Run: headless pygame with SDL's dummy video driver; simulated clock (each Clock.tick advances the game by its frame time, no real sleeping); random seed 0; keys injected as events and as key.get_pressed() state; no mouse input.
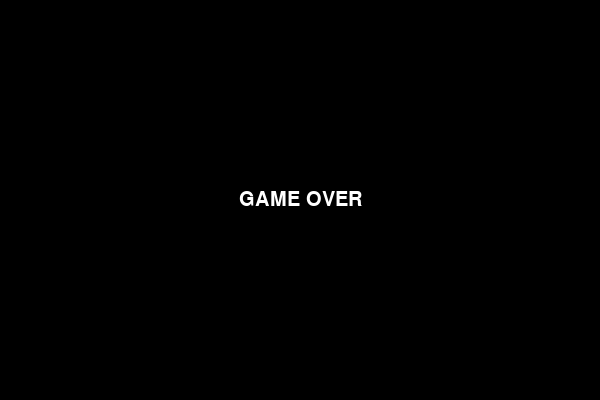
Frame 1 of 1 · flips 1–60 · no input (game ended)

The pygame program that drew these frames:

import pygame
import random
import sys

pygame.init()
pygame.mixer.init()

# Константы игры
WIDTH, HEIGHT = 600, 400
CELL_SIZE = 10  # Размер одной клетки

# Создание окна
screen = pygame.display.set_mode((WIDTH, HEIGHT))
pygame.display.set_caption("Snake Game with Levels")
clock = pygame.time.Clock()

# Шрифты
font = pygame.font.Font(None, 30)

# Цвета
WHITE = (255, 255, 255)
GREEN = (0, 255, 0)
RED = (255, 0, 0)
BLACK = (0, 0, 0)
YELLOW = (255, 255, 0)

# Настройки змейки
snake_pos = [100, 50]
snake_body = [[100, 50], [90, 50], [80, 50]]
snake_direction = "RIGHT"
change_to = snake_direction
speed = 10  # Начальная скорость

game_score = 0
level = 1

# Список еды с разным весом
food_items = []

# Таймер для еды с наибольшим весом
FOOD_LIFETIME = 5000  # Время жизни еды (в миллисекундах)
last_food_spawn_time = pygame.time.get_ticks()

# Функция генерации еды
def generate_food():
    while True:
        food = {
            "pos": [random.randrange(1, WIDTH // CELL_SIZE) * CELL_SIZE,
                     random.randrange(1, HEIGHT // CELL_SIZE) * CELL_SIZE],
            "weight": random.randint(1, 3),  # Вес еды (1, 2 или 3 очка)
            "spawn_time": pygame.time.get_ticks()
        }
        if food["pos"] not in [f["pos"] for f in food_items] and food["pos"] not in snake_body:
            food_items.append(food)
            break

# Первичная генерация еды
generate_food()

timer_event = pygame.USEREVENT + 1
pygame.time.set_timer(timer_event, 1000)  # Проверка еды каждую секунду

isRunning = True

while isRunning:
    # Обработка событий
    for event in pygame.event.get():
        if event.type == pygame.QUIT:
            isRunning = False
        elif event.type == pygame.KEYDOWN:
            if event.key == pygame.K_UP and snake_direction != "DOWN":
                change_to = "UP"
            if event.key == pygame.K_DOWN and snake_direction != "UP":
                change_to = "DOWN"
            if event.key == pygame.K_LEFT and snake_direction != "RIGHT":
                change_to = "LEFT"
            if event.key == pygame.K_RIGHT and snake_direction != "LEFT":
                change_to = "RIGHT"
        elif event.type == timer_event:
            current_time = pygame.time.get_ticks()
            food_items = [food for food in food_items if food["weight"] < 3 or current_time - food["spawn_time"] < FOOD_LIFETIME]
            if len(food_items) == 0:
                generate_food()

    # Движение змеи
    snake_direction = change_to
    if snake_direction == "UP":
        snake_pos[1] -= CELL_SIZE
    elif snake_direction == "DOWN":
        snake_pos[1] += CELL_SIZE
    elif snake_direction == "LEFT":
        snake_pos[0] -= CELL_SIZE
    elif snake_direction == "RIGHT":
        snake_pos[0] += CELL_SIZE

    # Вставляем новую позицию головы змеи
    snake_body.insert(0, list(snake_pos))

    # Проверка, съела ли змея еду
    for food in food_items[:]:
        if snake_pos == food["pos"]:
            game_score += food["weight"]
            food_items.remove(food)
            generate_food()
            break
    else:
        snake_body.pop()

    # Проверка столкновения со стенами
    if snake_pos[0] < 0 or snake_pos[0] >= WIDTH or snake_pos[1] < 0 or snake_pos[1] >= HEIGHT:
        isRunning = False

    # Проверка столкновения с собой
    for block in snake_body[1:]:
        if snake_pos == block:
            isRunning = False

    # Проверка уровня (каждые 3 очка)
    new_level = game_score // 3 + 1
    if new_level > level:
        level = new_level
        speed += 2  # Увеличиваем скорость при повышении уровня

    # Отрисовка экрана
    screen.fill(BLACK)
    for p in snake_body:
        pygame.draw.rect(screen, GREEN, pygame.Rect(p[0], p[1], CELL_SIZE, CELL_SIZE))
    
    # Отрисовка еды с разным цветом в зависимости от веса
    for food in food_items:
        color = RED if food["weight"] == 1 else YELLOW if food["weight"] == 2 else WHITE
        pygame.draw.rect(screen, color, pygame.Rect(food["pos"][0], food["pos"][1], CELL_SIZE, CELL_SIZE))

    # Отображение счёта и уровня
    score_text = font.render(f"Score: {game_score}  Level: {level}", True, WHITE)
    screen.blit(score_text, (20, 20))

    pygame.display.update()
    clock.tick(speed)  # Регулировка скорости игры

# Экран окончания игры
screen.fill(BLACK)
game_over_text = font.render("GAME OVER", True, WHITE)
game_over_rectangle = game_over_text.get_rect(center=(WIDTH / 2, HEIGHT / 2))
screen.blit(game_over_text, game_over_rectangle)
pygame.display.update()
pygame.time.wait(2000)
pygame.quit()
sys.exit()
